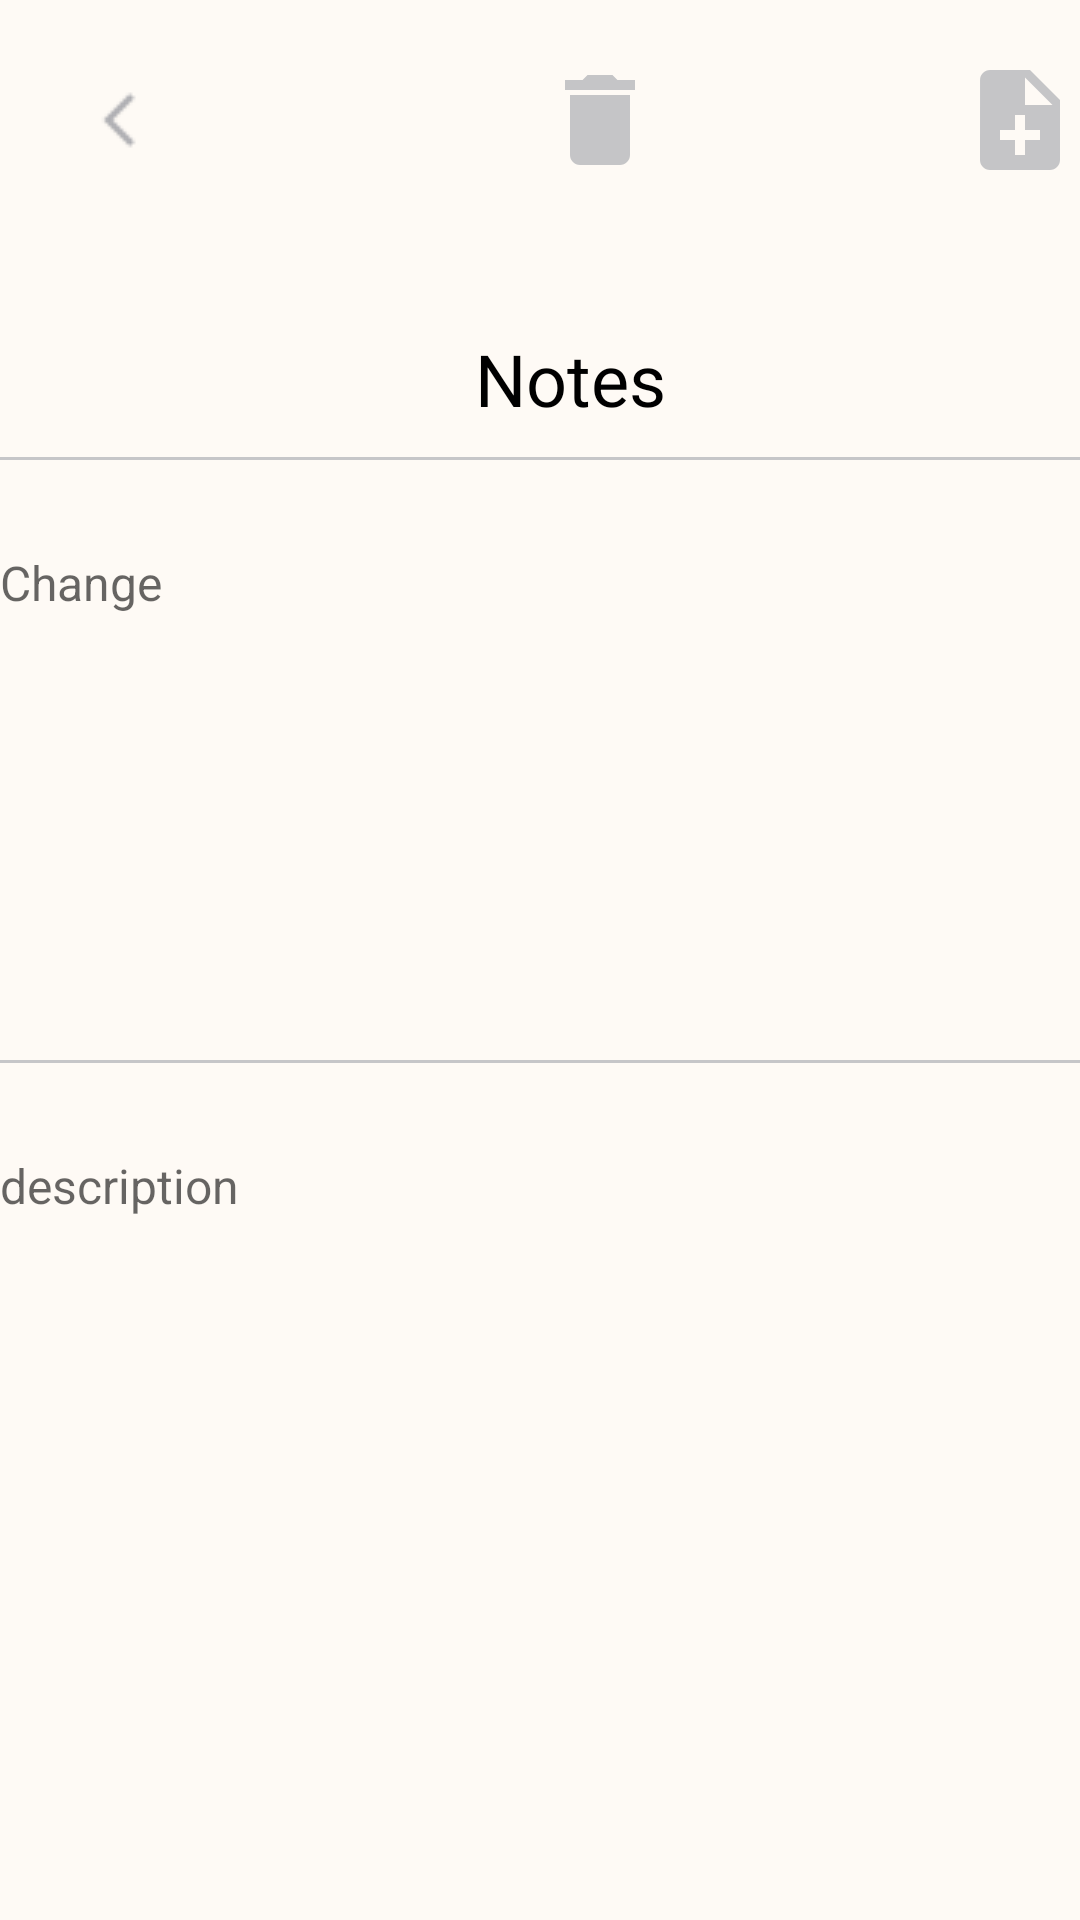

Write the Android layout XML for this screen, with the resource values it uses.
<!-- AndroidManifest.xml: application theme Theme.NotesProjectApp -->
<!-- res/layout/fragment_edit_note_home.xml -->
<?xml version="1.0" encoding="utf-8"?>
<androidx.constraintlayout.widget.ConstraintLayout xmlns:android="http://schemas.android.com/apk/res/android"
    xmlns:tools="http://schemas.android.com/tools"
    xmlns:app="http://schemas.android.com/apk/res-auto"
    android:layout_width="match_parent"
    android:layout_height="match_parent"
    style="@style/Screen"
    tools:context=".fragments.homefragment.EditNoteHomeFragment">

    <androidx.constraintlayout.widget.ConstraintLayout
        android:layout_width="match_parent"
        android:layout_height="match_parent"
        app:layout_constraintStart_toStartOf="parent"
        app:layout_constraintEnd_toEndOf="parent">



        <ImageView
            android:id="@+id/img_back"
            android:layout_width="40dp"
            android:layout_height="40dp"
            app:layout_constraintStart_toStartOf="parent"
            app:layout_constraintTop_toTopOf="parent"
            android:src="@drawable/ic_back"
            style="@style/Screen"
            android:layout_marginStart="20dp"
            android:layout_marginTop="20dp"/>


        <ImageView
            android:id="@+id/img_delete"
            android:layout_width="40dp"
            android:layout_height="40dp"
            app:layout_constraintStart_toEndOf="@id/img_back"
            app:layout_constraintTop_toTopOf="@id/img_back"
            android:src="@drawable/ic_delete"
            style="@style/Screen"
            android:layout_marginStart="120dp"
            />

        <ImageView
            android:id="@+id/img_add"
            android:layout_width="40dp"
            android:layout_height="40dp"
            app:layout_constraintStart_toEndOf="@id/img_delete"
            app:layout_constraintTop_toTopOf="@id/img_back"
            android:src="@drawable/ic_add_notes"
            style="@style/Screen"
            android:layout_marginStart="100dp"
            />


        <TextView
            android:id="@+id/tv_notes"
            android:layout_width="wrap_content"
            android:layout_height="wrap_content"
            app:layout_constraintTop_toBottomOf="@id/img_back"
            android:layout_marginTop="50dp"
            app:layout_constraintStart_toStartOf="@id/img_back"
            app:layout_constraintEnd_toEndOf="parent"
            style="@style/Text"
            android:text="@string/notes"
            android:textSize="24sp"/>

        <View
            android:id="@+id/view"
            android:layout_width="match_parent"
            android:layout_height="1dp"
            app:layout_constraintStart_toStartOf="parent"
            app:layout_constraintEnd_toEndOf="parent"
            app:layout_constraintTop_toBottomOf="@id/tv_notes"
            style="@style/View"
            android:layout_marginTop="10dp"/>

        <EditText
            android:id="@+id/et_work"
            android:layout_width="match_parent"
            android:layout_height="160dp"
            app:layout_constraintTop_toBottomOf="@id/view"
            android:inputType="textMultiLine"
            android:background="@android:color/transparent"
            app:layout_constraintEnd_toEndOf="parent"
            android:textSize="16sp"
            android:layout_marginTop="30dp"
            style="@style/Text"
            android:gravity="start"
            android:hint="@string/hange"/>

        <View
            android:id="@+id/view1"
            android:layout_width="match_parent"
            android:layout_height="1dp"
            app:layout_constraintStart_toStartOf="parent"
            app:layout_constraintEnd_toEndOf="parent"
            app:layout_constraintTop_toBottomOf="@id/et_work"
            style="@style/View"
            android:layout_marginTop="10dp"/>


        <EditText
            android:id="@+id/et_desc"
            android:layout_width="match_parent"
            android:layout_height="300dp"
            app:layout_constraintTop_toBottomOf="@id/view1"
            android:inputType="textMultiLine"
            android:background="@android:color/transparent"
            app:layout_constraintEnd_toEndOf="parent"
            android:textSize="16sp"
            android:layout_marginTop="30dp"
            style="@style/Text"
            android:gravity="start"
            android:hint="@string/description"/>









    </androidx.constraintlayout.widget.ConstraintLayout>


</androidx.constraintlayout.widget.ConstraintLayout>
<!-- resources referenced by this layout -->
<resources>
  <!-- drawable ic_add_notes (drawable) -->
  <vector android:autoMirrored="true" android:height="24dp"
      android:tint="#C5C5C7" android:viewportHeight="24"
      android:viewportWidth="24" android:width="24dp" xmlns:android="http://schemas.android.com/apk/res/android">
      <path android:fillColor="@android:color/white" android:pathData="M14,2L6,2c-1.1,0 -1.99,0.9 -1.99,2L4,20c0,1.1 0.89,2 1.99,2L18,22c1.1,0 2,-0.9 2,-2L20,8l-6,-6zM16,16h-3v3h-2v-3L8,16v-2h3v-3h2v3h3v2zM13,9L13,3.5L18.5,9L13,9z"/>
  </vector>
  <!-- drawable ic_back: png bitmap (drawable, 318 bytes) -->
  <!-- drawable ic_delete (drawable) -->
  <vector android:height="24dp" android:tint="#C5C5C7"
      android:viewportHeight="24" android:viewportWidth="24"
      android:width="24dp" xmlns:android="http://schemas.android.com/apk/res/android">
      <path android:fillColor="@android:color/white" android:pathData="M6,19c0,1.1 0.9,2 2,2h8c1.1,0 2,-0.9 2,-2V7H6v12zM19,4h-3.5l-1,-1h-5l-1,1H5v2h14V4z"/>
  </vector>
  <string name="description">description</string>
  <string name="hange">Сhange</string>
  <string name="notes">Notes</string>
  <style name="Screen">
          <item name="android:background">#FEFAF5</item>
  
          
      </style>
  <style name="Text">
          <item name="android:textColor">#000000</item>
          
      </style>
  <style name="View">
  
          <item name="android:background">#C6C6C8</item>
      </style>
  <style name="Theme.NotesProjectApp" parent="Theme.MaterialComponents.DayNight.NoActionBar">
          
          <item name="colorOnSecondary">@color/black</item>
          
          <item name="android:statusBarColor">?attr/colorPrimaryVariant</item>
          
      </style>
  <color name="black">#FF000000</color>
</resources>
